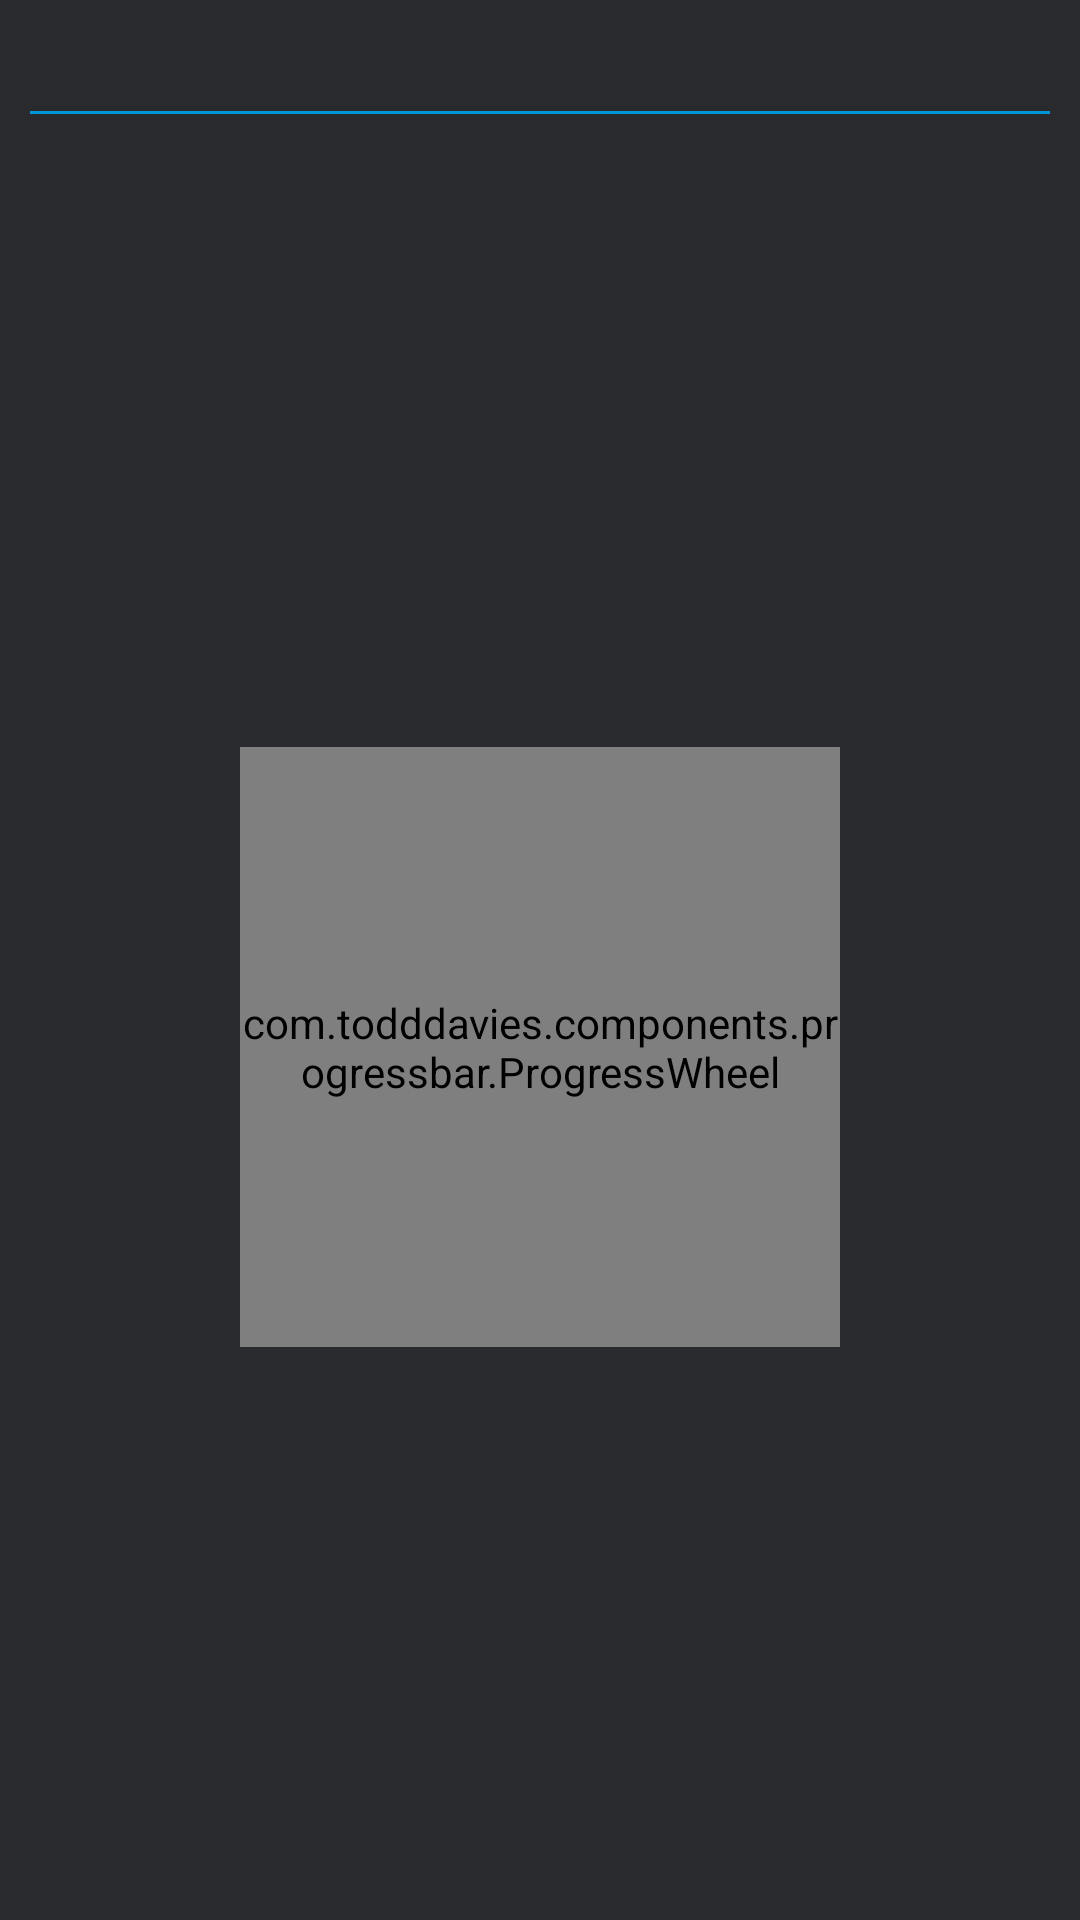

Produce the Android XML layout that renders to this screen, including the resource entries it uses.
<!-- AndroidManifest.xml: application theme AppTheme.NoActionBar -->
<!-- res/layout/dialog_authentication.xml -->
<?xml version="1.0" encoding="utf-8"?>
<LinearLayout xmlns:android="http://schemas.android.com/apk/res/android"
    android:layout_width="wrap_content"
    android:layout_height="wrap_content"
    android:minWidth="280dip"
    android:orientation="vertical"
    android:background="@color/colorBackground"
    >

    <LinearLayout
        android:layout_width="fill_parent"
        android:layout_height="wrap_content"
        android:background="@color/colorBackground"
        android:orientation="vertical">

        <TextView
            android:id="@+id/title"
            style="@style/Dialog.Title"
            android:layout_width="wrap_content"
            android:layout_height="wrap_content"
            android:paddingLeft="8sp"
            android:paddingRight="8sp"
            android:paddingTop="5sp"
            android:paddingBottom="5sp"
            />

    </LinearLayout>

    <View style="@style/Divider"
        android:layout_marginBottom="20sp"/>
    <include
        android:id="@+id/dialog_authentication_progress_bar"
        layout="@layout/authentication_progress_bar"
         />
    <View style="@style/Divider"
        android:layout_marginTop="20sp"
        />
    <LinearLayout
        android:layout_width="fill_parent"
        android:layout_height="wrap_content"
        android:orientation="horizontal"
        >

        <Button
            style="@style/Dialog.Buttons"
            android:id="@+id/positiveButton"
            android:layout_width="0dip"
            android:layout_height="wrap_content"
            android:layout_marginTop="3dip"
            android:layout_weight="1"
            android:singleLine="true" />

        <Button
            style="@style/Dialog.Buttons"
            android:id="@+id/negativeButton"
            android:layout_width="0dip"
            android:layout_height="wrap_content"
            android:layout_marginTop="3dip"
            android:layout_weight="1"
            android:singleLine="true" />

    </LinearLayout>

</LinearLayout>
<!-- res/layout/authentication_progress_bar.xml (included above) -->
<?xml version="1.0" encoding="utf-8"?>
<RelativeLayout xmlns:android="http://schemas.android.com/apk/res/android"
        xmlns:ProgressWheel="http://schemas.android.com/apk/res-auto"
        android:layout_width="match_parent"
        android:layout_height="match_parent"
        android:orientation="vertical"
        android:background="@color/colorBackground">

        <com.todddavies.components.progressbar.ProgressWheel
            android:id="@+id/pw_spinner"
            android:layout_width="200dp"
            android:layout_height="200dp"
            android:layout_centerInParent="true"
            ProgressWheel:pwBarColor="#0097D6"
            ProgressWheel:pwBarLength="60dp"
            ProgressWheel:pwBarWidth="5dp"
            ProgressWheel:pwRimColor="#330097D6"
            ProgressWheel:pwRimWidth="2dp"
            ProgressWheel:pwTextColor="#0097D6"
            ProgressWheel:pwTextSize="14sp" />


</RelativeLayout>
<!-- resources referenced by this layout -->
<resources>
  <color name="colorBackground">#282A2D</color>
  <style name="Dialog.Buttons" parent="Dialog">
          <item name="android:textSize">13sp</item>
      </style>
  <style name="Dialog.Title" parent="Dialog">
          <item name="android:textSize">20sp</item>
      </style>
  <style name="Divider">
          <item name="android:layout_width">fill_parent</item>
          <item name="android:layout_height">1sp</item>
          <item name="android:background">@drawable/border</item>
      </style>
  <style name="AppTheme.NoActionBar">
          <item name="windowActionBar">false</item>
          <item name="windowNoTitle">true</item>
      </style>
  <style name="Dialog">
          <item name="android:background">@color/colorBackground</item>
          <item name="android:textColor">@color/colorLightBlue</item>
      </style>
  <!-- drawable border (drawable) -->
  <?xml version="1.0" encoding="utf-8"?>
  <inset xmlns:android="http://schemas.android.com/apk/res/android"
      android:insetLeft="10dp"
      android:insetRight="10dp" >
  
      <shape android:shape="rectangle" >
          <solid android:color="@color/colorLightBlue" />
      </shape>
  
  </inset>
  <color name="colorLightBlue">#0097D6</color>
</resources>
